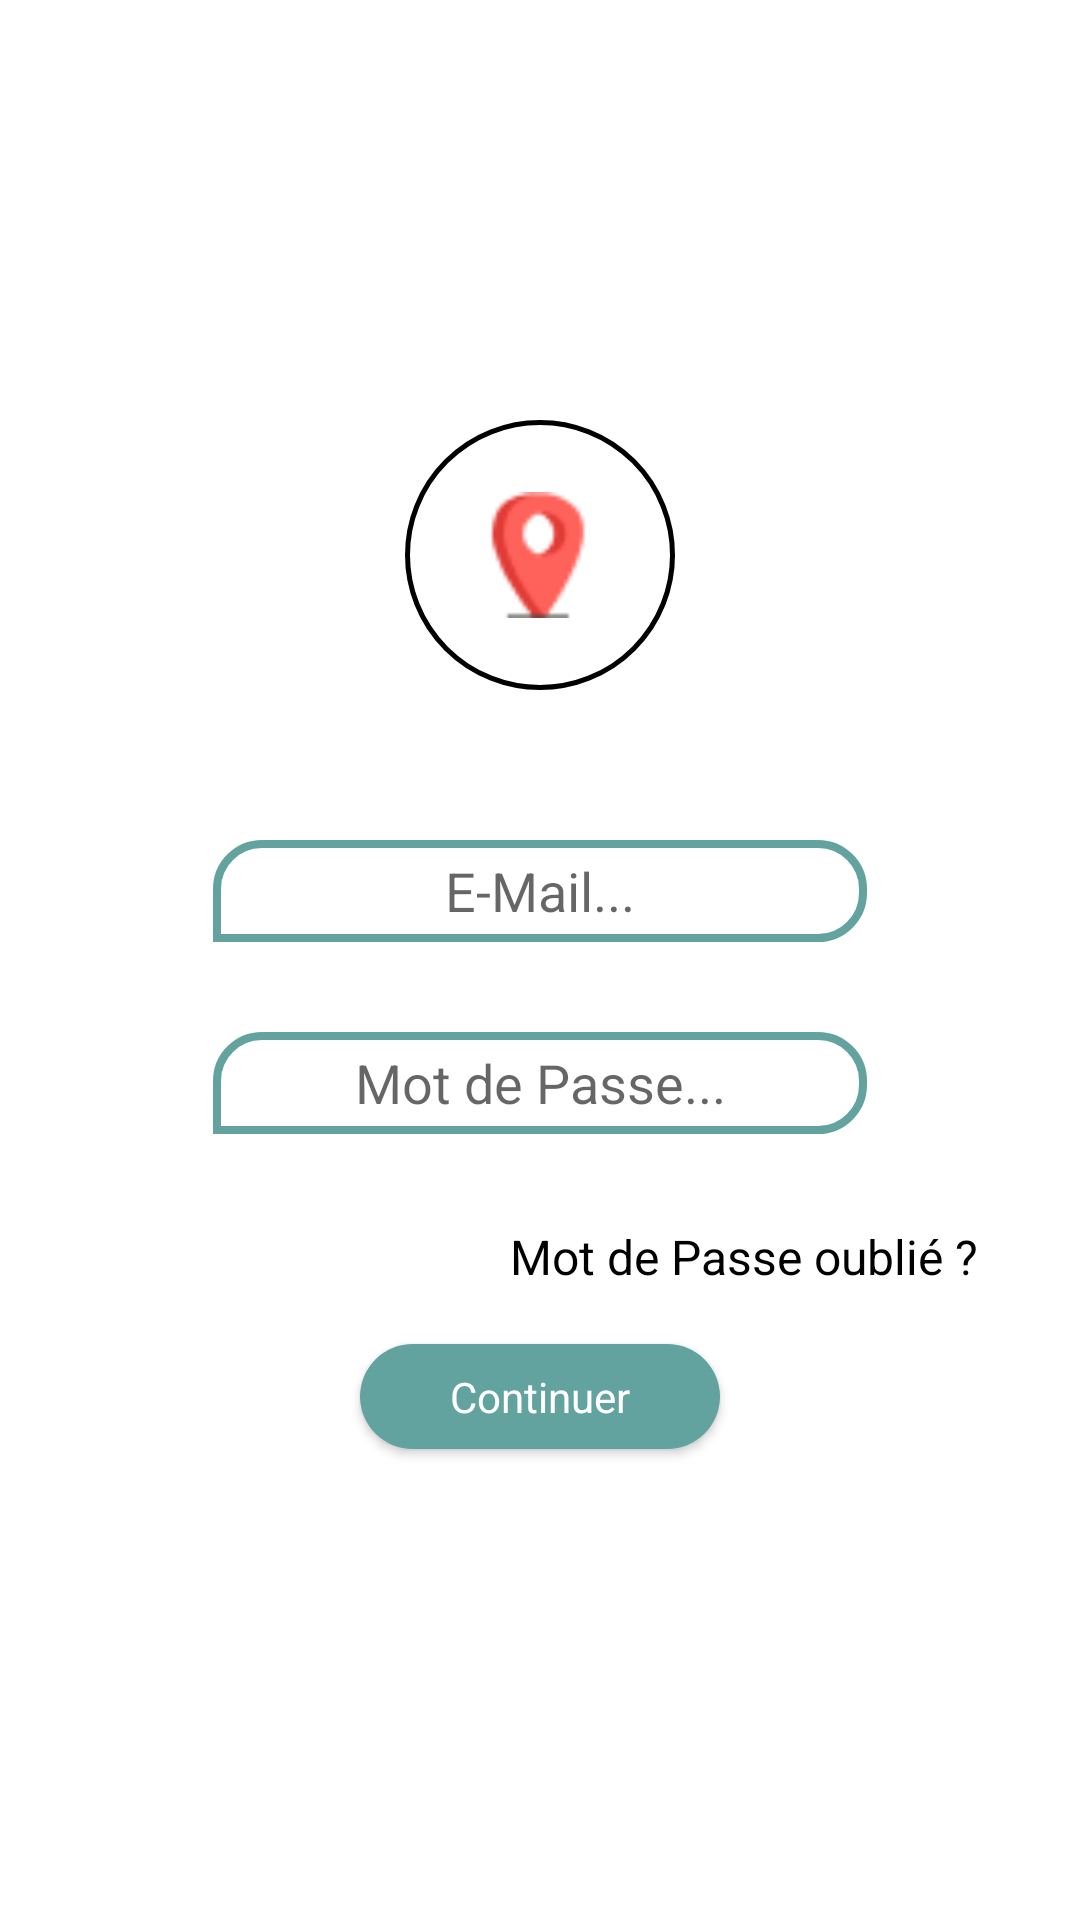

Here is an Android app screen rendered from its layout file. Give the layout XML and the strings, colors and styles it references.
<!-- AndroidManifest.xml: application theme Theme.TEmplo -->
<!-- res/layout/activity_connect_driver.xml -->
<?xml version="1.0" encoding="utf-8"?>
<androidx.constraintlayout.widget.ConstraintLayout xmlns:android="http://schemas.android.com/apk/res/android"
    xmlns:app="http://schemas.android.com/apk/res-auto"
    xmlns:tools="http://schemas.android.com/tools"
    android:layout_width="match_parent"
    android:layout_height="match_parent"
    android:background="@color/white"
    tools:context=".connect_driver">


    <ImageView
        android:id="@+id/transimg"
        android:layout_width="90dp"
        android:layout_height="90dp"
        android:background="@drawable/beclipse"
        android:contentDescription="@string/client"
        android:src="@drawable/location"
        android:layout_marginTop="140dp"
        app:layout_constraintStart_toStartOf="parent"
        app:layout_constraintTop_toTopOf="parent"
        app:layout_constraintEnd_toEndOf="parent"
        tools:ignore="ImageContrastCheck"></ImageView>

    <EditText
        android:id="@+id/in1"
        android:layout_width="218dp"
        android:layout_height="34dp"
        android:layout_marginTop="50dp"
        android:background="@drawable/input"
        android:gravity="center"
        android:hint="@string/nom_d_utili"
        android:inputType="text"
        app:layout_constraintEnd_toEndOf="parent"
        app:layout_constraintStart_toStartOf="parent"
        app:layout_constraintTop_toBottomOf="@+id/transimg"
        tools:ignore="TouchTargetSizeCheck,TextContrastCheck"
        android:importantForAutofill="no" />


    <EditText
        android:id="@+id/in2"
        android:layout_width="218dp"
        android:layout_height="34dp"
        android:layout_marginTop="30dp"
        android:background="@drawable/input"
        android:gravity="center"
        android:hint="@string/mot_de_pass"
        android:importantForAutofill="no"
        android:inputType="textPassword"
        app:layout_constraintEnd_toEndOf="parent"
        app:layout_constraintStart_toStartOf="parent"
        app:layout_constraintTop_toBottomOf="@+id/in1"
        tools:ignore="TouchTargetSizeCheck,TextContrastCheck" />

    <TextView
        android:id="@+id/mot_"
        android:layout_width="190dp"
        android:layout_height="20dp"
        android:layout_marginTop="30dp"
        android:text="@string/mot_"
        android:textAppearance="@style/mot_"
        app:layout_constraintEnd_toEndOf="parent"
        app:layout_constraintTop_toBottomOf="@+id/in2"
        tools:ignore="TextContrastCheck" />

    <Button
        android:id="@+id/cont"
        android:layout_width="120dp"
        android:layout_height="35dp"
        android:layout_marginTop="20dp"
        android:background="@drawable/button"
        android:text="@string/continuer"
        android:textAppearance="@style/continuer"
        app:layout_constraintEnd_toEndOf="parent"
        app:layout_constraintStart_toStartOf="parent"
        app:layout_constraintTop_toBottomOf="@+id/mot_"
        tools:ignore="TextContrastCheck,TouchTargetSizeCheck" />
</androidx.constraintlayout.widget.ConstraintLayout>
<!-- resources referenced by this layout -->
<resources>
  <color name="white">#FFFFFFFF</color>
  <!-- drawable beclipse (drawable) -->
  <?xml version="1.0" encoding="utf-8"?>
  <shape android:shape="oval" xmlns:android="http://schemas.android.com/apk/res/android">
      <stroke android:color="@color/black" android:width="1.5dp"/>
  </shape>
  <!-- drawable button (drawable) -->
  <?xml version="1.0" encoding="utf-8"?>
  <shape android:shape="rectangle" xmlns:android="http://schemas.android.com/apk/res/android">
      <solid android:color="@color/green"></solid>
      <corners android:radius="25dp"/>
  </shape>
  <!-- drawable input (drawable) -->
  <?xml version="1.0" encoding="utf-8"?>
  <shape android:shape="rectangle" xmlns:android="http://schemas.android.com/apk/res/android">
      <stroke android:color="@color/green" android:width="2.5dp"/>
      <corners android:topLeftRadius="15dp" android:topRightRadius="15dp"
          android:bottomLeftRadius="0dp" android:bottomRightRadius="15dp"/>
  </shape>
  <!-- drawable location: png bitmap (drawable-nodpi, 1249 bytes) -->
  <string name="client">client</string>
  <string name="continuer">Continuer</string>
  <string name="mot_">Mot de Passe oublié ?</string>
  <string name="mot_de_pass">Mot de Passe...</string>
  <string name="nom_d_utili">E-Mail...</string>
  <style name="continuer">
          <item name="android:textSize">14sp</item>
          <item name="android:textColor">#FFFFFF</item>
      </style>
  <style name="mot_">
          <item name="android:textSize">16sp</item>
          <item name="android:textColor">#000000</item>
      </style>
  <style name="Theme.TEmplo" parent="Theme.AppCompat.DayNight.NoActionBar">
          
          <item name="colorPrimary">@color/purple_500</item>
          <item name="colorPrimaryVariant">@color/purple_700</item>
          <item name="colorOnPrimary">@color/white</item>
          
          <item name="colorSecondary">@color/teal_200</item>
          <item name="colorSecondaryVariant">@color/teal_700</item>
          <item name="colorOnSecondary">@color/black</item>
          
          <item name="android:statusBarColor" tools:targetApi="l">?attr/colorPrimaryVariant</item>
          
      </style>
  <color name="black">#FF000000</color>
  <color name="green">#62A39F</color>
  <color name="purple_500">#FF6200EE</color>
  <color name="purple_700">#FF3700B3</color>
  <color name="teal_200">#FF03DAC5</color>
  <color name="teal_700">#FF018786</color>
</resources>
